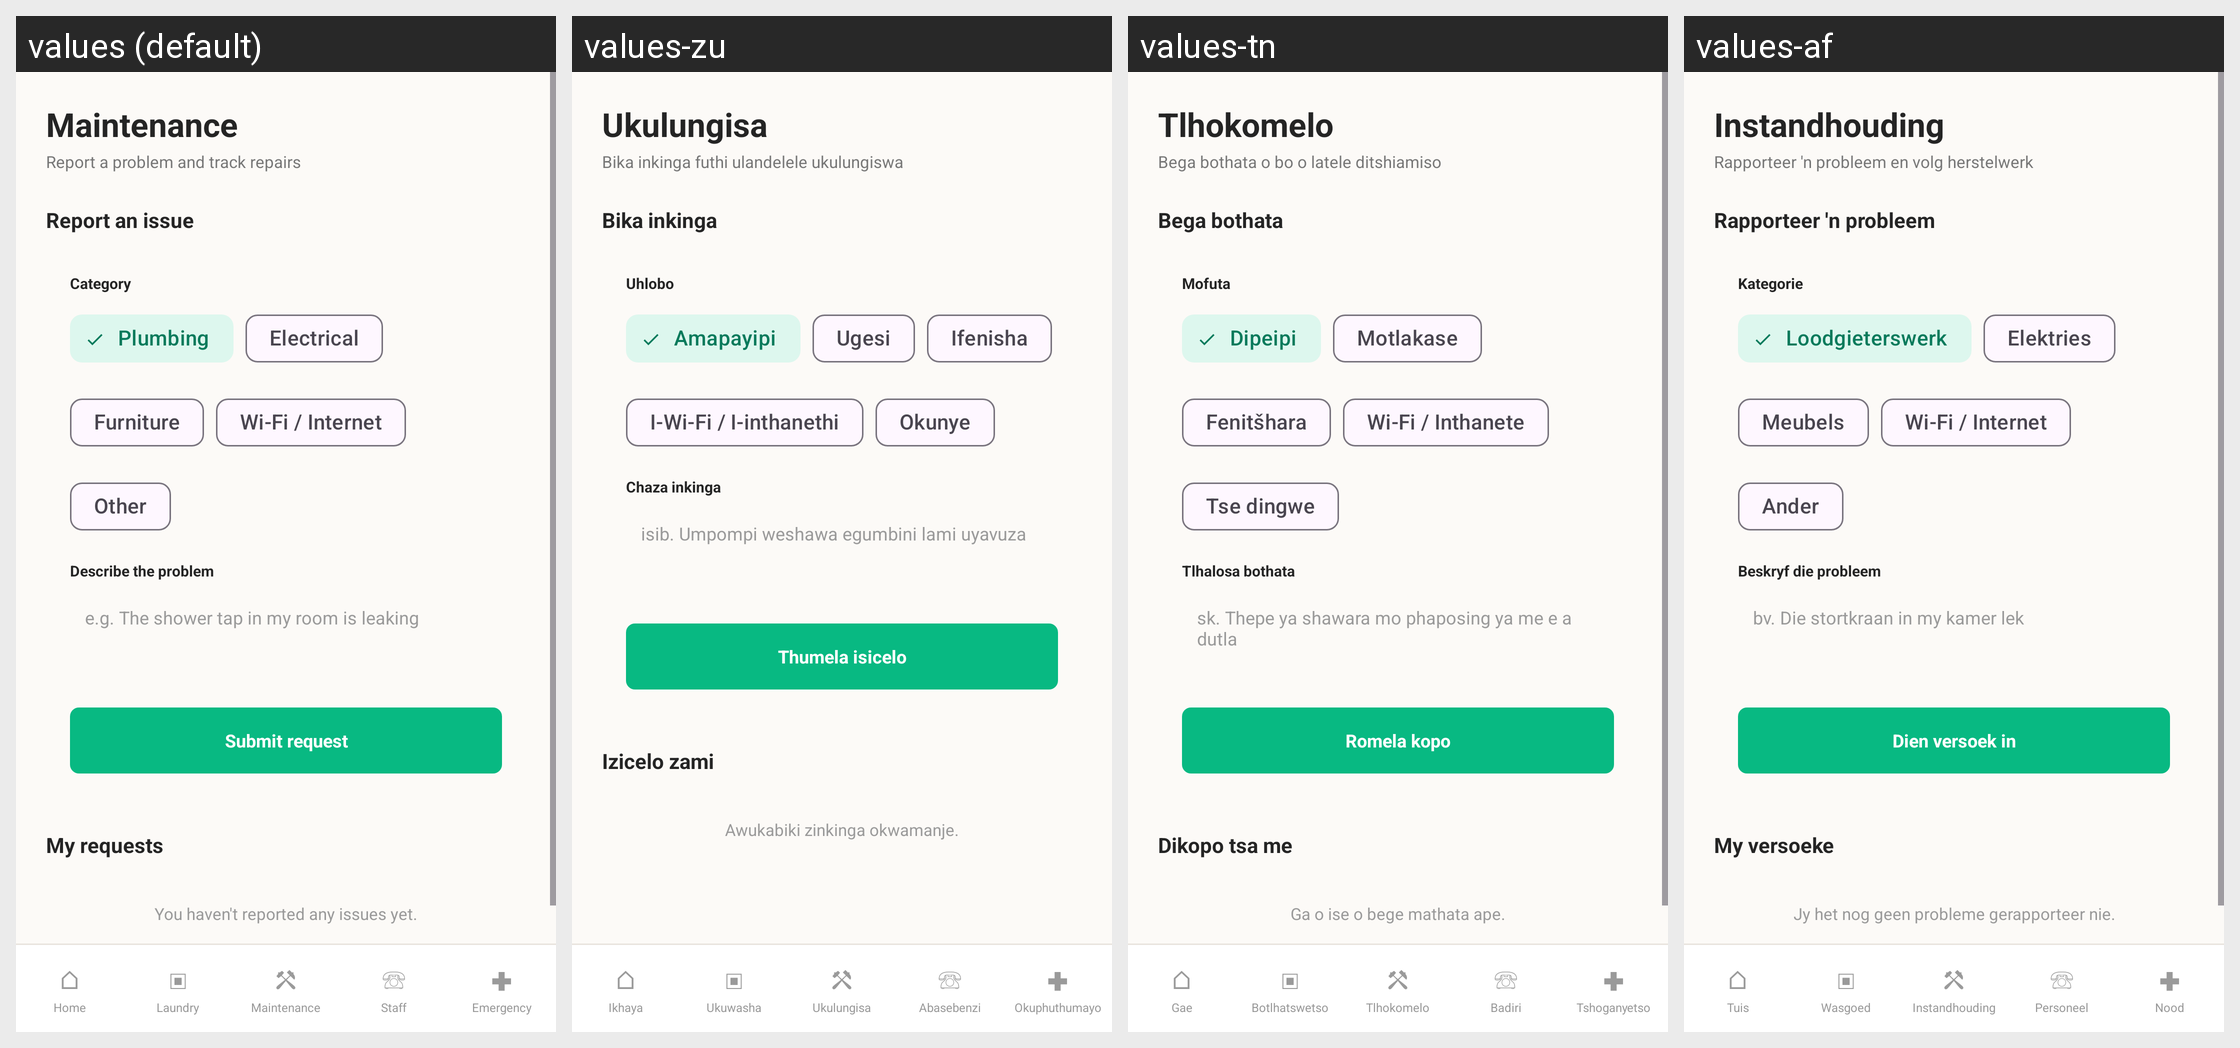

Locale-by-locale string values for the Android screen shown in this grid:
Android screen res/layout/maintenance.xml rendered under 4 locales, left to right: values (default), values-zu, values-tn, values-af. Device: Nexus 5 (rendered at 1080×1920; each locale shown at half size, 540×960, under a caption strip naming it); theme Theme.ResCare.
Strings drawn on this screen, with the default value and each locale's value (text and hints the layout hard-codes, and strings that could not be matched under every locale, appear in the picture but are not listed):

maintenance
  values: Maintenance
  values-zu: Ukulungisa
  values-tn: Tlhokomelo
  values-af: Instandhouding

maintenance_subtitle
  values: Report a problem and track repairs
  values-zu: Bika inkinga futhi ulandelele ukulungiswa
  values-tn: Bega bothata o bo o latele ditshiamiso
  values-af: Rapporteer 'n probleem en volg herstelwerk

report_an_issue
  values: Report an issue
  values-zu: Bika inkinga
  values-tn: Bega bothata
  values-af: Rapporteer 'n probleem

issue_category
  values: Category
  values-zu: Uhlobo
  values-tn: Mofuta
  values-af: Kategorie

category_plumbing
  values: Plumbing
  values-zu: Amapayipi
  values-tn: Dipeipi
  values-af: Loodgieterswerk

category_electrical
  values: Electrical
  values-zu: Ugesi
  values-tn: Motlakase
  values-af: Elektries

category_furniture
  values: Furniture
  values-zu: Ifenisha
  values-tn: Fenitšhara
  values-af: Meubels

category_internet
  values: Wi-Fi / Internet
  values-zu: I-Wi-Fi / I-inthanethi
  values-tn: Wi-Fi / Inthanete
  values-af: Wi-Fi / Internet

category_other
  values: Other
  values-zu: Okunye
  values-tn: Tse dingwe
  values-af: Ander

issue_description
  values: Describe the problem
  values-zu: Chaza inkinga
  values-tn: Tlhalosa bothata
  values-af: Beskryf die probleem

issue_description_hint
  values: e.g. The shower tap in my room is leaking
  values-zu: isib. Umpompi weshawa egumbini lami uyavuza
  values-tn: sk. Thepe ya shawara mo phaposing ya me e a dutla
  values-af: bv. Die stortkraan in my kamer lek

submit_request
  values: Submit request
  values-zu: Thumela isicelo
  values-tn: Romela kopo
  values-af: Dien versoek in

my_requests
  values: My requests
  values-zu: Izicelo zami
  values-tn: Dikopo tsa me
  values-af: My versoeke

no_requests
  values: You haven't reported any issues yet.
  values-zu: Awukabiki zinkinga okwamanje.
  values-tn: Ga o ise o bege mathata ape.
  values-af: Jy het nog geen probleme gerapporteer nie.

nav_home
  values: Home
  values-zu: Ikhaya
  values-tn: Gae
  values-af: Tuis

laundry
  values: Laundry
  values-zu: Ukuwasha
  values-tn: Botlhatswetso
  values-af: Wasgoed

nav_staff
  values: Staff
  values-zu: Abasebenzi
  values-tn: Badiri
  values-af: Personeel

nav_emergency
  values: Emergency
  values-zu: Okuphuthumayo
  values-tn: Tshoganyetso
  values-af: Nood
